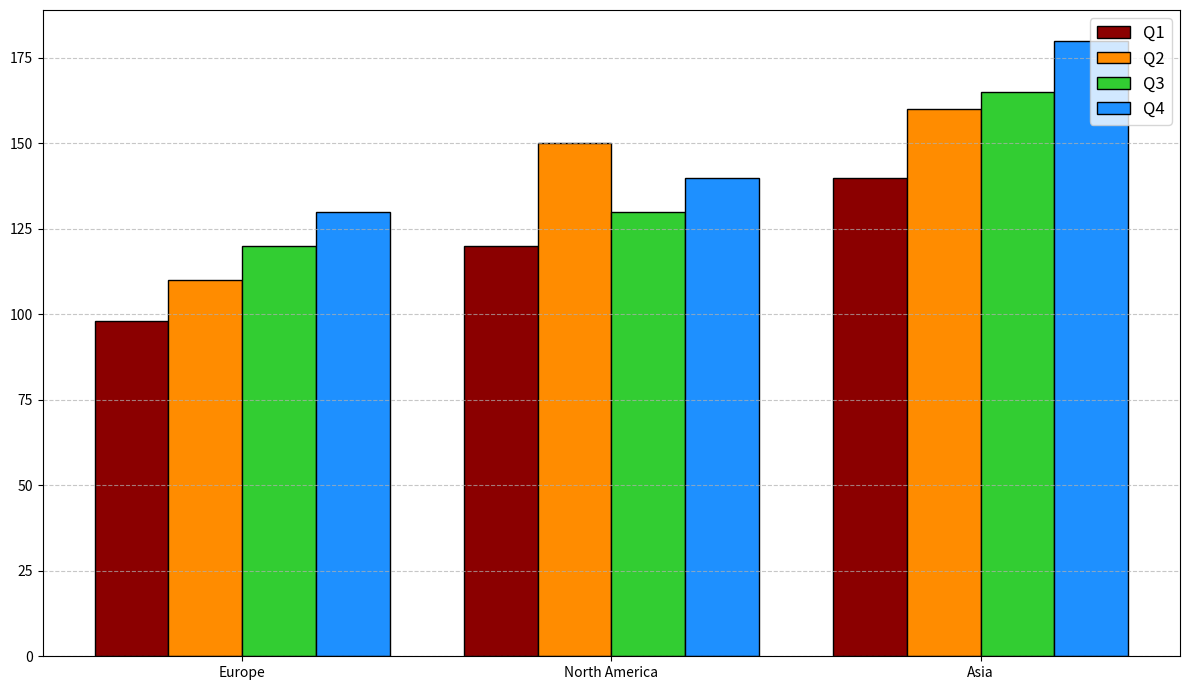

The matplotlib source for this figure:
import matplotlib.pyplot as plt
import numpy as np

regions = ['North America', 'Europe', 'Asia']
q1_sales = [120, 98, 140]
q2_sales = [150, 110, 160]
q3_sales = [130, 120, 165]
q4_sales = [140, 130, 180]

# Sort the data
sorted_indices_q1 = np.argsort(q1_sales)
sorted_indices_q2 = np.argsort(q2_sales)
sorted_indices_q3 = np.argsort(q3_sales)
sorted_indices_q4 = np.argsort(q4_sales)

# Sort sales and corresponding regions
regions_sorted_q1 = [regions[i] for i in sorted_indices_q1]
regions_sorted_q2 = [regions[i] for i in sorted_indices_q2]
regions_sorted_q3 = [regions[i] for i in sorted_indices_q3]
regions_sorted_q4 = [regions[i] for i in sorted_indices_q4]

q1_sales_sorted = [q1_sales[i] for i in sorted_indices_q1]
q2_sales_sorted = [q2_sales[i] for i in sorted_indices_q2]
q3_sales_sorted = [q3_sales[i] for i in sorted_indices_q3]
q4_sales_sorted = [q4_sales[i] for i in sorted_indices_q4]

fig, ax1 = plt.subplots(1, 1, figsize=(12, 7))
bar_width = 0.2
bar_positions = np.arange(len(regions))

ax1.bar(bar_positions - 1.5 * bar_width, q1_sales_sorted, width=bar_width, color='#8B0000', edgecolor='black', label='Q1')
ax1.bar(bar_positions - 0.5 * bar_width, q2_sales_sorted, width=bar_width, color='#FF8C00', edgecolor='black', label='Q2')
ax1.bar(bar_positions + 0.5 * bar_width, q3_sales_sorted, width=bar_width, color='#32CD32', edgecolor='black', label='Q3')
ax1.bar(bar_positions + 1.5 * bar_width, q4_sales_sorted, width=bar_width, color='#1E90FF', edgecolor='black', label='Q4')

# Assuming sorting by Q1 sales as the primary order for x-ticks
ax1.set_xticks(bar_positions)
ax1.set_xticklabels(regions_sorted_q1)
ax1.legend(loc='upper right', fontsize=12)
ax1.yaxis.grid(True, linestyle='--', alpha=0.7)

plt.tight_layout()
plt.show()
